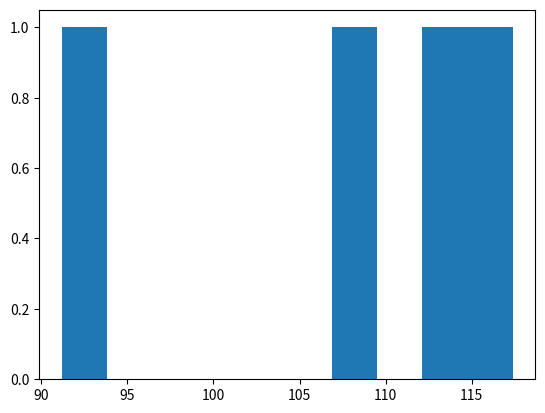

The matplotlib source for this figure:
from datetime import date
import matplotlib.pyplot as plt
import numpy as np
from statistics import mean


TODAY = date.today()

plt.figure()
x = ["1st quarter", "2nd quarter", "3rd quarter", "4th quarter"]
x0_d0_count = [  91.182,  108.142 , 113.794 , 117.376]
x0_d1_count = [ 34.186,  17.024 , 11.218 ,  7.362]
x1_d0_count = [  90.736 , 107.794 , 113.812 , 117.944]
x1_d1_count = [ 33.896 , 17.04 ,  11.176 ,  7.318]
plt.hist(x0_d0_count)

def plot_regret(user_count, policy_names, regrets_all_policies,
                simulation_count, batch_size, save_fig=True):
    plt.figure()
    UserItter = range(1,user_count+1)
    #plt.plot(UserItter, prop_best_sim_itter, label = "Contextual Policy")

    for idx, policy in enumerate(policy_names):
        plt.plot(UserItter, np.cumsum(regrets_all_policies[idx]),
                label = policy)


    plt.legend(loc='upper left', fontsize = 12)
    plt.xlabel('User Itterations', fontsize = 18)
    plt.ylabel('Regret', fontsize = 12)
    plt.title('Calculated Regret for Each User\n(Simulations = {sims}, Batch '
                'Size={batches})'.format(sims=simulation_count,
                batches=batch_size),fontsize = 12)
    if(save_fig):
        plt.savefig('saved_output//{date}_{i}iterations_{sim}sims_regrets.png'.
            format(date=TODAY, i=user_count, sim=simulation_count))



def plot_regression(user_count, regression_params_dict, regression_params_std_dict, true_coeffs,
                simulation_count, batch_size, save_fig=True):
    plt.figure()
    plt.gca()
    plt.grid()
    UserItter = range(1,user_count+1)
    #plt.plot(UserItter, prop_best_sim_itter, label = "Contextual Policy")

    colors = ['b', 'g', 'c', 'm', 'y', 'k']
    color_idx = 0
    for key,value in regression_params_dict.items():
        #plt.plot(UserItter, value, label = key)
        mean = sum(value)/len(value)
        #y_min = [value_i - std_i for value_i,std_i in zip(value,regression_stderr_dict[key])]
        #y_max = [value_i + std_i for value_i,std_i in zip(value,regression_stderr_dict[key])]
        #y_max = [value_i + regression_stderr_dict[key] for value_i in value]
        y_min = value - regression_params_std_dict[key]
        y_max = value + regression_params_std_dict[key]
        if key == 'd1x1':
            true_value = [true_coeffs['d1*x1']]*user_count
        else:
            true_value = [true_coeffs[key]]*user_count
        plt.plot(UserItter, value, label ="OLS fit - Coeff. of {}".format(key), color=colors[color_idx])
        plt.plot(UserItter, true_value, label ="True Model - Coeff. of {}".format(key), color=colors[color_idx],alpha=0.8,  linestyle=':')
        plt.fill_between(UserItter, y_max, y_min,color=colors[color_idx],alpha=0.3)
        color_idx += 1

    plt.legend(loc='upper right', fontsize = 10, prop={'size': 8})
    plt.xlabel('User Itterations', fontsize = 18)
    plt.ylabel('Regression Params', fontsize = 12)
    plt.title('OLS Regression Params - Thompson Sampling\n(Simulations = {sims}, '
                'Batch Size={batches})'.format(sims=simulation_count,
                batches=batch_size), fontsize = 12)

    if(save_fig):
        plt.savefig('saved_output//{date}_{i}iterations_{sim}sims_regression_params.png'.
            format(date=TODAY, i=user_count, sim=simulation_count))


def plot_optimal_action_ratio(user_count, policy_names,
                                optimal_action_ratio_all_policies,
                                simulation_count, batch_size, mode='per_user',
                                save_fig=True):
    plt.figure()

    if(mode == 'per_user'):
        UserItter = range(1,user_count+1)
        #plt.plot(UserItter, prop_best_sim_itter, label = "Contextual Policy")
        for idx, policy in enumerate(policy_names):
            plt.plot(UserItter, optimal_action_ratio_all_policies[idx], label =
                policy)
            mean_ratio = sum(optimal_action_ratio_all_policies[idx])/len(
                            optimal_action_ratio_all_policies[idx])
            plt.plot(UserItter, [mean_ratio]*user_count,label =
                "mean of ratios for {} ".format(policy), linestyle=':')
        plt.xlabel('User Itterations', fontsize = 18)
    elif(mode == 'per_batch'):
        batchItter = range(1,int(user_count/batch_size)+1)
        #plt.plot(UserItter, prop_best_sim_itter, label = "Contextual Policy")
        for idx, policy in enumerate(policy_names):
            optimal_action_ratio_batch = list(mean(
                optimal_action_ratio_all_policies[idx][i:i+batch_size])
                for i in range(0,
                len(optimal_action_ratio_all_policies[idx]),
                batch_size))
            plt.plot(batchItter, optimal_action_ratio_batch, label = policy)
        plt.xlabel('Batch Itterations', fontsize = 18)

    plt.legend(loc='upper left', fontsize = 12)
    plt.ylabel('Proportion of Optimal Action Assignment', fontsize = 12)
    plt.title('Proportion of Optimal Action at Each Itteration\n '
                '(Simulations = {sims}, Batch Size={batches})'.format(sims=
                simulation_count, batches=batch_size),fontsize = 12)
    if(save_fig):
        plt.savefig('saved_output//{date}_{i}iterations_{sim} '
                    'sims_optimal_action_ratio.png'.format(date=TODAY,
                    i=user_count, sim=simulation_count))


def plot_suboptimal_action_ratio(user_count, policy_names,
                                optimal_action_ratio_all_policies,
                                simulation_count, batch_size, mode='per_user',
                                save_fig=True):
    plt.figure()

    if(mode == 'per_user'):
        UserItter = range(1,user_count+1)
        #plt.plot(UserItter, prop_best_sim_itter, label = "Contextual Policy")
        for idx, policy in enumerate(policy_names):
            plt.plot(UserItter, optimal_action_ratio_all_policies[idx], label =
                policy)
        plt.xlabel('User Itterations', fontsize = 18)
    elif(mode == 'per_batch'):
        batchItter = range(1,int(user_count/batch_size)+1)
        #plt.plot(UserItter, prop_best_sim_itter, label = "Contextual Policy")
        for idx, policy in enumerate(policy_names):
            optimal_action_ratio_batch = list(mean(
                optimal_action_ratio_all_policies[idx][i:i+batch_size])
                for i in range(0,
                len(optimal_action_ratio_all_policies[idx]),
                batch_size))
            plt.plot(batchItter, optimal_action_ratio_batch, label = policy)
        plt.xlabel('Batch Itterations', fontsize = 18)

    plt.legend(loc='upper left', fontsize = 12)
    plt.ylabel('Proportion of Sub-optimal Action Assignment', fontsize = 12)
    plt.title('Proportion of Sub-optimal Action at Each Itteration per User Context\n '
                '(Simulations = {sims}, Batch Size={batches})'.format(sims=
                simulation_count, batches=batch_size),fontsize = 12)
    if(save_fig):
        plt.savefig('saved_output//{date}_{i}iterations_{sim} '
                    'sims_suboptimal_action_ratio.png'.format(date=TODAY,
                    i=user_count, sim=simulation_count))


def plot_mse(user_count, policy_names, mse_all_policies,
                simulation_count, batch_size, save_fig=True):
    plt.figure()
    UserItter = range(1,user_count+1)
    #plt.plot(UserItter, prop_best_sim_itter, label = "Contextual Policy")

    for idx, policy in enumerate(policy_names):
        plt.plot(UserItter, mse_all_policies[idx], label = policy)

    plt.legend(loc='upper left', fontsize = 12)
    plt.xlabel('User Itterations', fontsize = 18)
    plt.ylabel('MSE', fontsize = 12)
    plt.title('MSE at Each Itteration\n(Simulations = {sims}, '
                'Batch Size={batches})'.format(sims=simulation_count,
                batches=batch_size), fontsize = 12)

    if(save_fig):
        plt.savefig('saved_output//{date}_{i}iterations_{sim}sims_mse.png'.
            format(date=TODAY, i=user_count, sim=simulation_count))



def plot_coeff_ranking(user_count, policy_name, beta_thompson_coeffs,
                    hypo_params, simulation_count, batch_size, save_fig=True):
    plt.figure()
    UserItter = range(1,user_count+1)

    for param in range(0,len(hypo_params)):
        plt.plot(UserItter, beta_thompson_coeffs[:,param],
                label = hypo_params[param])

    plt.legend(loc='upper left', fontsize = 12)
    plt.xlabel('User Itterations', fontsize = 18)
    plt.ylabel('Hypo Coeff', fontsize = 12)
    plt.title('Coeff at Each Itteration for {policy}\n(Simulations = {sims},'
                'Batch Size={batches})'.format(policy=policy_name, sims=
                simulation_count, batches=batch_size),fontsize = 12)

    if(save_fig):
        plt.savefig('saved_output//{date}_{i}iterations_{sim} '
                    'sims_coeff_ranking.png'.format(date=TODAY, i=user_count,
                    sim=simulation_count))


def plot_coeff_sign_error(user_count, policy_name, hypo_params,
                        coeff_sign_error, simulation_count, batch_size,
                        save_fig=True):
    plt.figure()
    UserItter = range(1,user_count+1)
    #plt.plot(UserItter, prop_best_sim_itter, label = "Contextual Policy")

    for param in range(0,len(hypo_params)):
        plt.plot(UserItter, coeff_sign_error[:,param], label = hypo_params[
                param])

    plt.legend(loc='upper right', fontsize = 12)
    plt.xlabel('User Itterations', fontsize = 18)
    plt.ylabel('Coeff Sign Error', fontsize = 12)
    plt.title('Coeff Sign Error at Each Itteration for {policy}\n '
                '(Simulations= {sims}, Batch Size={batches})'.
                format(policy=policy_name,sims= simulation_count,
                batches=batch_size),fontsize = 12)
    #plt.show()
    if(save_fig):
        plt.savefig('saved_output//{date}_{i}iterations_{sim} '
                    'sims_coeff_sign_err.png'.format(date=TODAY, i=user_count,
                    sim=simulation_count))



def plot_bias_in_coeff(user_count, policy_name, hypo_params,
                        bias_in_coeff, simulation_count, batch_size,
                        save_fig=True):
    plt.figure()
    UserItter = range(1,user_count+1)
    #plt.plot(UserItter, prop_best_sim_itter, label = "Contextual Policy")

    for param in range(0,len(hypo_params)):
        plt.plot(UserItter, bias_in_coeff[:,param], label = hypo_params[
                param])

    plt.legend(loc='upper right', fontsize = 12)
    plt.xlabel('User Itterations', fontsize = 18)
    plt.ylabel('Bias in Coeff', fontsize = 12)
    plt.title('Bias in Coeff at Each Itteration for {policy}\n '
                '(Simulations= {sims}, Batch Size={batches})'.
                format(policy=policy_name,sims= simulation_count,
                batches=batch_size),fontsize = 12)
    #plt.show()
    if(save_fig):
        plt.savefig('saved_output//{date}_{i}iterations_{sim} '
                    'sims_bias_in_coeff.png'.format(date=TODAY, i=user_count,
                    sim=simulation_count))
